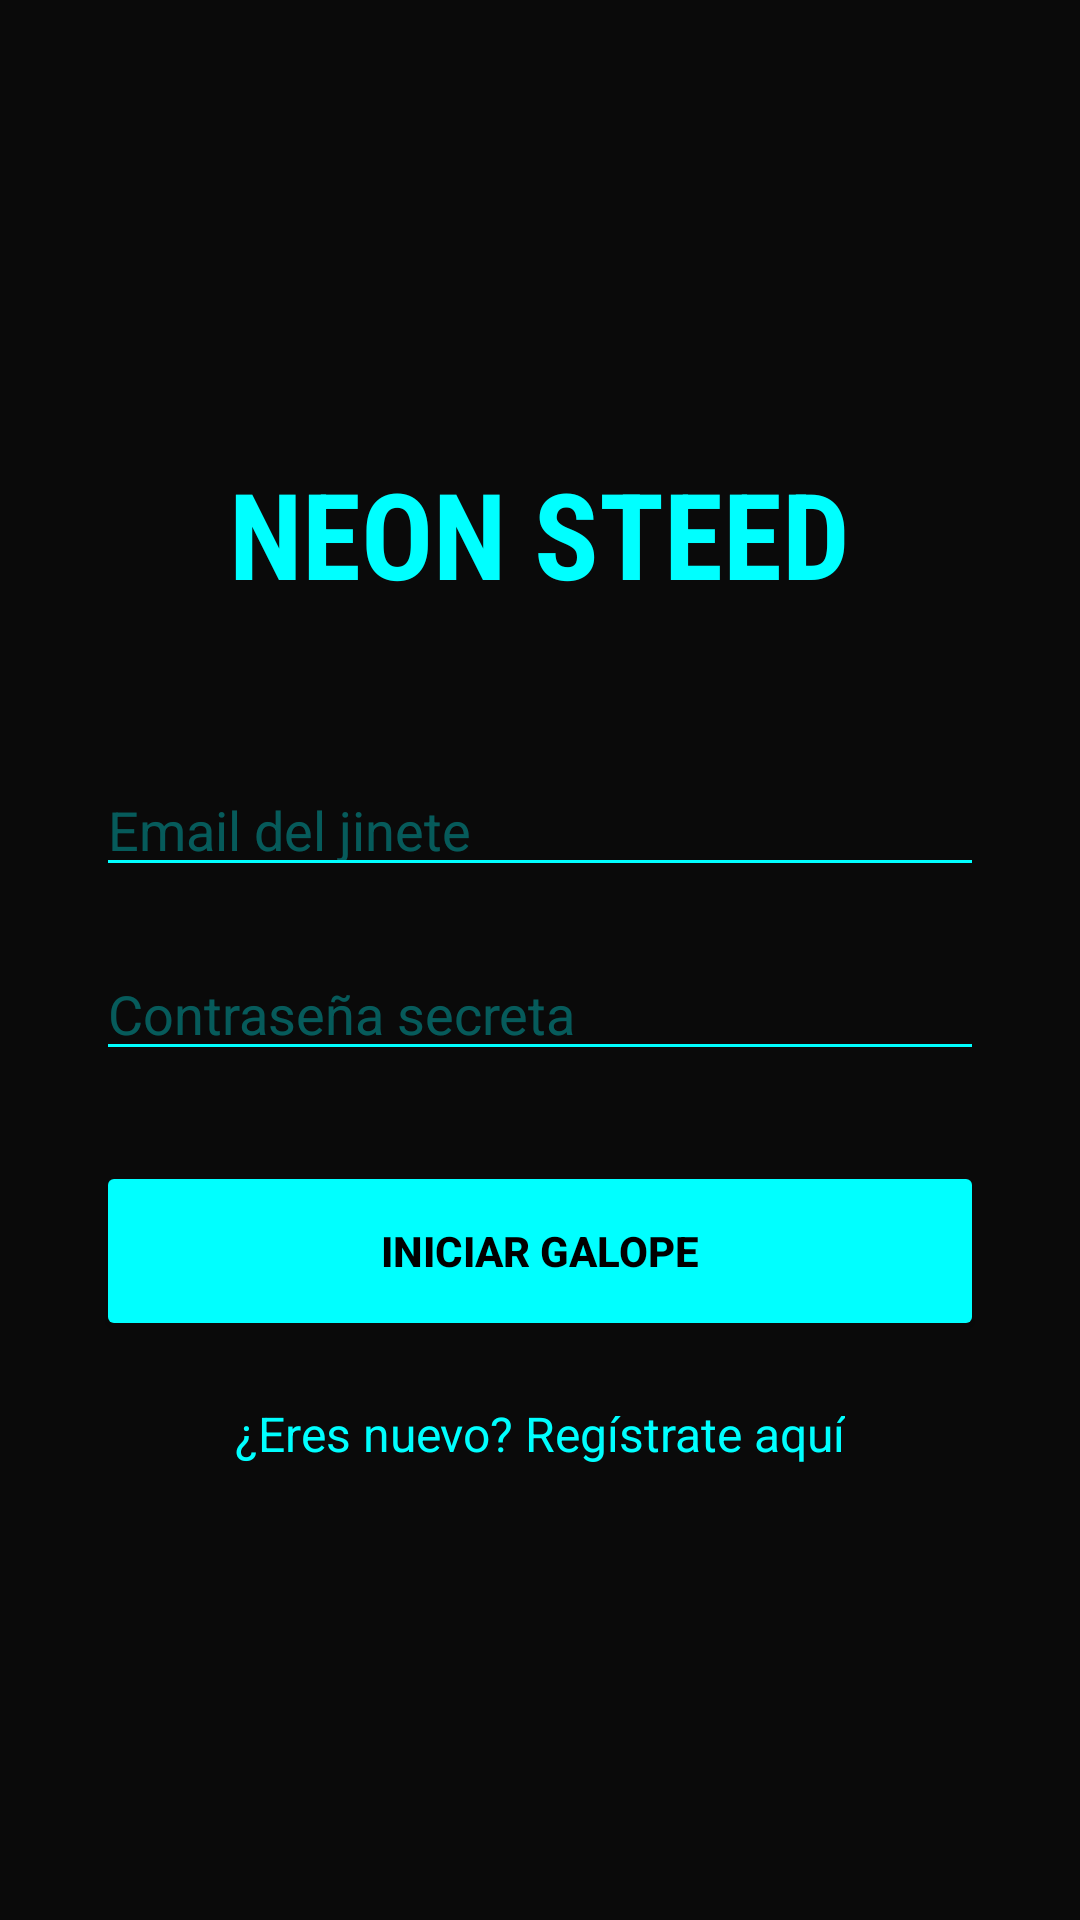

The Android layout XML behind this screen, and the referenced resources:
<!-- AndroidManifest.xml: application theme Theme.AppCompat.NoActionBar -->
<!-- res/layout/activity_main.xml -->
<?xml version="1.0" encoding="utf-8"?>
<LinearLayout xmlns:android="http://schemas.android.com/apk/res/android"
    android:layout_width="match_parent"
    android:layout_height="match_parent"
    android:orientation="vertical"
    android:padding="32dp"
    android:gravity="center"
    android:background="#0A0A0A"> <TextView
    android:id="@+id/titleGame"
    android:layout_width="wrap_content"
    android:layout_height="wrap_content"
    android:text="NEON STEED"
    android:textColor="#00FFFF"
    android:textSize="40sp"
    android:textStyle="bold"
    android:fontFamily="sans-serif-condensed"
    android:layout_marginBottom="50dp" />

    <EditText
        android:id="@+id/emailEditText"
        android:layout_width="match_parent"
        android:layout_height="wrap_content"
        android:hint="Email del jinete"
        android:textColorHint="#5500FFFF"
        android:textColor="#FFFFFF"
        android:backgroundTint="#00FFFF"
        android:inputType="textEmailAddress"
        android:layout_marginBottom="20dp"/>

    <EditText
        android:id="@+id/passwordEditText"
        android:layout_width="match_parent"
        android:layout_height="wrap_content"
        android:hint="Contraseña secreta"
        android:textColorHint="#5500FFFF"
        android:textColor="#FFFFFF"
        android:backgroundTint="#00FFFF"
        android:inputType="textPassword"
        android:layout_marginBottom="30dp"/>

    <Button
        android:id="@+id/loginButton"
        android:layout_width="match_parent"
        android:layout_height="60dp"
        android:text="INICIAR GALOPE"
        android:backgroundTint="#00FFFF"
        android:textColor="#000000"
        android:textStyle="bold" />

    <TextView
        android:id="@+id/toggleRegisterText"
        android:layout_width="wrap_content"
        android:layout_height="wrap_content"
        android:text="¿Eres nuevo? Regístrate aquí"
        android:textColor="#00FFFF"
        android:layout_gravity="center"
        android:layout_marginTop="20dp"
        android:textSize="16sp"
        android:clickable="true"
        android:focusable="true" />

</LinearLayout>
<!-- resources referenced by this layout -->
<resources>

</resources>
